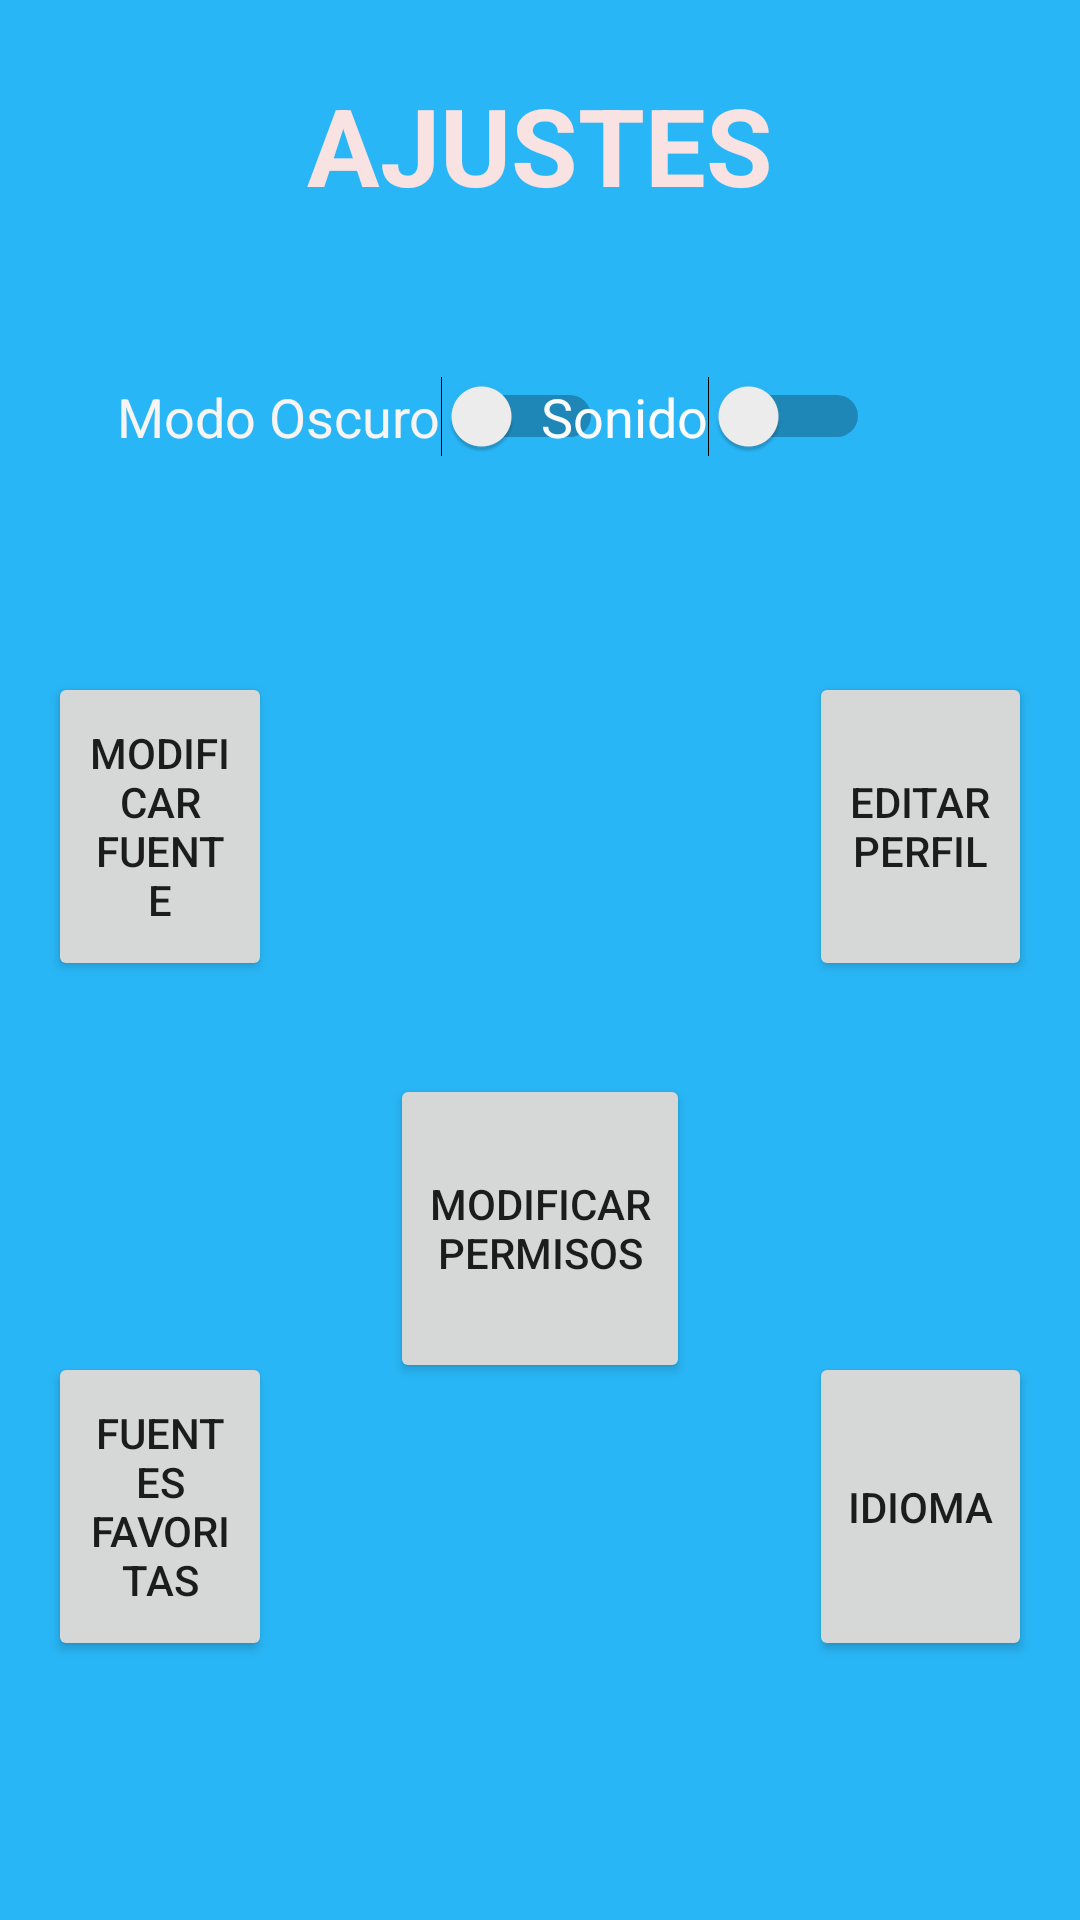

This screen was rendered from an Android layout file. Write that file and the resources it references.
<!-- AndroidManifest.xml: application theme AppTheme -->
<!-- res/layout/activity_ajustes.xml -->
<?xml version="1.0" encoding="utf-8"?>
<androidx.constraintlayout.widget.ConstraintLayout xmlns:android="http://schemas.android.com/apk/res/android"
    xmlns:app="http://schemas.android.com/apk/res-auto"
    xmlns:tools="http://schemas.android.com/tools"
    android:layout_width="match_parent"
    android:layout_height="match_parent"
    android:background="@drawable/fondo_degradado"
    tools:context="Ajustes.Ajustes">

    <Button
        android:id="@+id/btnModificarPermisos"
        android:layout_width="100dp"
        android:layout_height="103dp"
        android:layout_marginTop="31dp"
        android:onClick="modificarPermisos"
        android:text="Modificar Permisos"
        app:layout_constraintEnd_toEndOf="parent"
        app:layout_constraintStart_toStartOf="parent"
        app:layout_constraintTop_toBottomOf="@+id/btnModificarFuente" />

    <Button
        android:id="@+id/btnIdioma"
        android:layout_width="0dp"
        android:layout_height="103dp"
        android:layout_marginTop="138dp"
        android:layout_marginEnd="16dp"
        android:layout_marginRight="16dp"
        android:layout_marginBottom="132dp"
        android:text="Idioma"
        app:layout_constraintBottom_toBottomOf="parent"
        app:layout_constraintEnd_toEndOf="parent"
        app:layout_constraintStart_toEndOf="@+id/btnFuentesFavoritas"
        app:layout_constraintTop_toTopOf="@+id/btnModificarPermisos" />

    <Button
        android:id="@+id/btnFuentesFavoritas"
        android:layout_width="0dp"
        android:layout_height="0dp"
        android:layout_marginStart="16dp"
        android:layout_marginLeft="16dp"
        android:layout_marginEnd="179dp"
        android:layout_marginRight="179dp"
        android:text="Fuentes Favoritas"
        app:layout_constraintBottom_toBottomOf="@+id/btnIdioma"
        app:layout_constraintEnd_toStartOf="@+id/btnIdioma"
        app:layout_constraintStart_toStartOf="parent"
        app:layout_constraintTop_toTopOf="@+id/btnIdioma" />

    <Button
        android:id="@+id/btnEditarPerfil"
        android:layout_width="0dp"
        android:layout_height="103dp"
        android:layout_marginTop="224dp"
        android:layout_marginEnd="16dp"
        android:layout_marginRight="16dp"
        android:onClick="editarPerfil"
        android:text="Editar Perfil"
        app:layout_constraintEnd_toEndOf="parent"
        app:layout_constraintStart_toEndOf="@+id/btnModificarFuente"
        app:layout_constraintTop_toTopOf="parent" />

    <TextView
        android:id="@+id/tvTitulo"
        android:layout_width="wrap_content"
        android:layout_height="wrap_content"
        android:layout_marginTop="24dp"
        android:text="AJUSTES"
        android:textColor="#F8E2E2"
        android:textSize="36sp"
        android:textStyle="bold"
        app:layout_constraintEnd_toEndOf="parent"
        app:layout_constraintStart_toStartOf="parent"
        app:layout_constraintTop_toTopOf="parent" />

    <Switch
        android:id="@+id/switchOscuro"
        android:layout_width="wrap_content"
        android:layout_height="wrap_content"
        android:layout_marginStart="39dp"
        android:layout_marginLeft="39dp"
        android:text="Modo Oscuro"
        android:textColor="#F8F4F4"
        android:textSize="18sp"
        app:layout_constraintBaseline_toBaselineOf="@+id/switchSonido"
        app:layout_constraintStart_toStartOf="parent" />

    <Switch
        android:id="@+id/switchSonido"
        android:layout_width="wrap_content"
        android:layout_height="wrap_content"
        android:layout_marginTop="53dp"
        android:layout_marginEnd="70dp"
        android:layout_marginRight="70dp"
        android:text="Sonido"
        android:textColor="#FBFBFB"
        android:textSize="18sp"
        app:layout_constraintEnd_toEndOf="parent"
        app:layout_constraintTop_toBottomOf="@+id/tvTitulo" />

    <Button
        android:id="@+id/btnModificarFuente"
        android:layout_width="0dp"
        android:layout_height="0dp"
        android:layout_marginStart="16dp"
        android:layout_marginLeft="16dp"
        android:layout_marginEnd="179dp"
        android:layout_marginRight="179dp"
        android:onClick="modificarFuente"
        android:text="Modificar Fuente"
        app:layout_constraintBottom_toBottomOf="@+id/btnEditarPerfil"
        app:layout_constraintEnd_toStartOf="@+id/btnEditarPerfil"
        app:layout_constraintStart_toStartOf="parent"
        app:layout_constraintTop_toTopOf="@+id/btnEditarPerfil" />
</androidx.constraintlayout.widget.ConstraintLayout>
<!-- resources referenced by this layout -->
<resources>
  <!-- drawable fondo_degradado (drawable) -->
  <?xml version="1.0" encoding="utf-8"?>
  <shape xmlns:android="http://schemas.android.com/apk/res/android">
      
      <solid
          android:color="#29b6f6"
          />
  </shape>
  <style name="AppTheme" parent="Theme.AppCompat.Light.NoActionBar">
          
          <item name="colorPrimary">@color/colorPrimary</item>
          <item name="colorPrimaryDark">@color/colorPrimaryDark</item>
          <item name="colorAccent">@color/colorAccent</item>
      </style>
  <color name="colorPrimary">#5c5cd6</color>
  <color name="colorPrimaryDark">#29b6f6</color>
  <color name="colorAccent">#03DAC5</color>
</resources>
